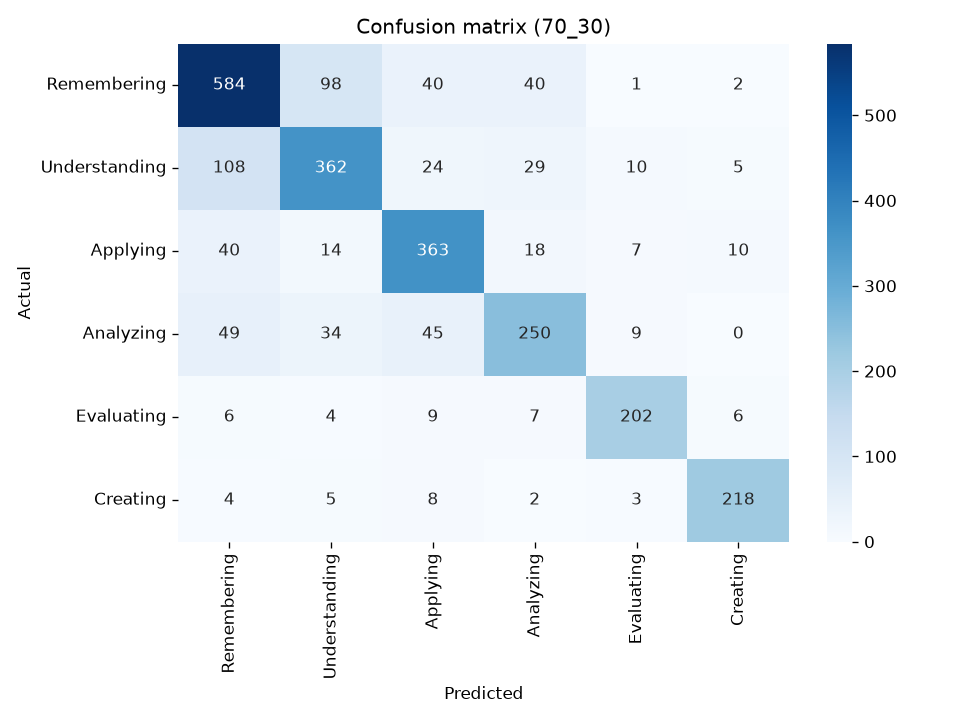

Values plotted in this chart, from the file beside it:
actual/predicted, Remembering, Understanding, Applying, Analyzing, Evaluating, Creating
Remembering, 584, 98, 40, 40, 1, 2
Understanding, 108, 362, 24, 29, 10, 5
Applying, 40, 14, 363, 18, 7, 10
Analyzing, 49, 34, 45, 250, 9, 0
Evaluating, 6, 4, 9, 7, 202, 6
Creating, 4, 5, 8, 2, 3, 218
